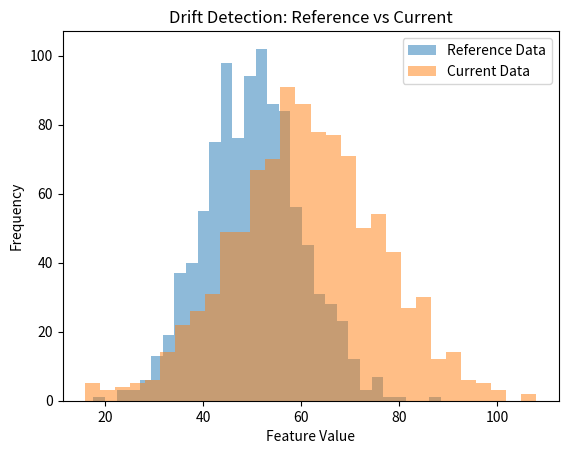

The matplotlib source for this figure: (Note: this script raises an exception after producing the figure.)
import numpy as np
import matplotlib.pyplot as plt

np.random.seed(42)

# Simulate "reference" (training data)
reference = np.random.normal(50, 10, 1000)

# Simulate "current" (production data with drift)
current = np.random.normal(60, 15, 1000)


def calculate_psi(reference, current, bins=10):
    ref_hist, bin_edges = np.histogram(reference, bins=bins)
    cur_hist, _ = np.histogram(current, bins=bin_edges)

    ref_perc = (ref_hist + 1) / (len(reference) + bins)
    cur_perc = (cur_hist + 1) / (len(current) + bins)

    psi = np.sum((cur_perc - ref_perc) * np.log(cur_perc / ref_perc))
    return psi


psi_value = calculate_psi(reference, current)

print("Drift Detection Results")
print("-----------------------")
print(f"PSI value: {psi_value:.4f}")

if psi_value < 0.1:
    print("No significant drift")
elif psi_value < 0.2:
    print("Moderate drift detected")
else:
    print("Significant drift detected")


# Plot distributions
plt.hist(reference, bins=30, alpha=0.5, label="Reference Data")
plt.hist(current, bins=30, alpha=0.5, label="Current Data")
plt.legend()
plt.title("Drift Detection: Reference vs Current")
plt.xlabel("Feature Value")
plt.ylabel("Frequency")

plt.savefig("visualizations/drift_plot.png")
plt.show()
